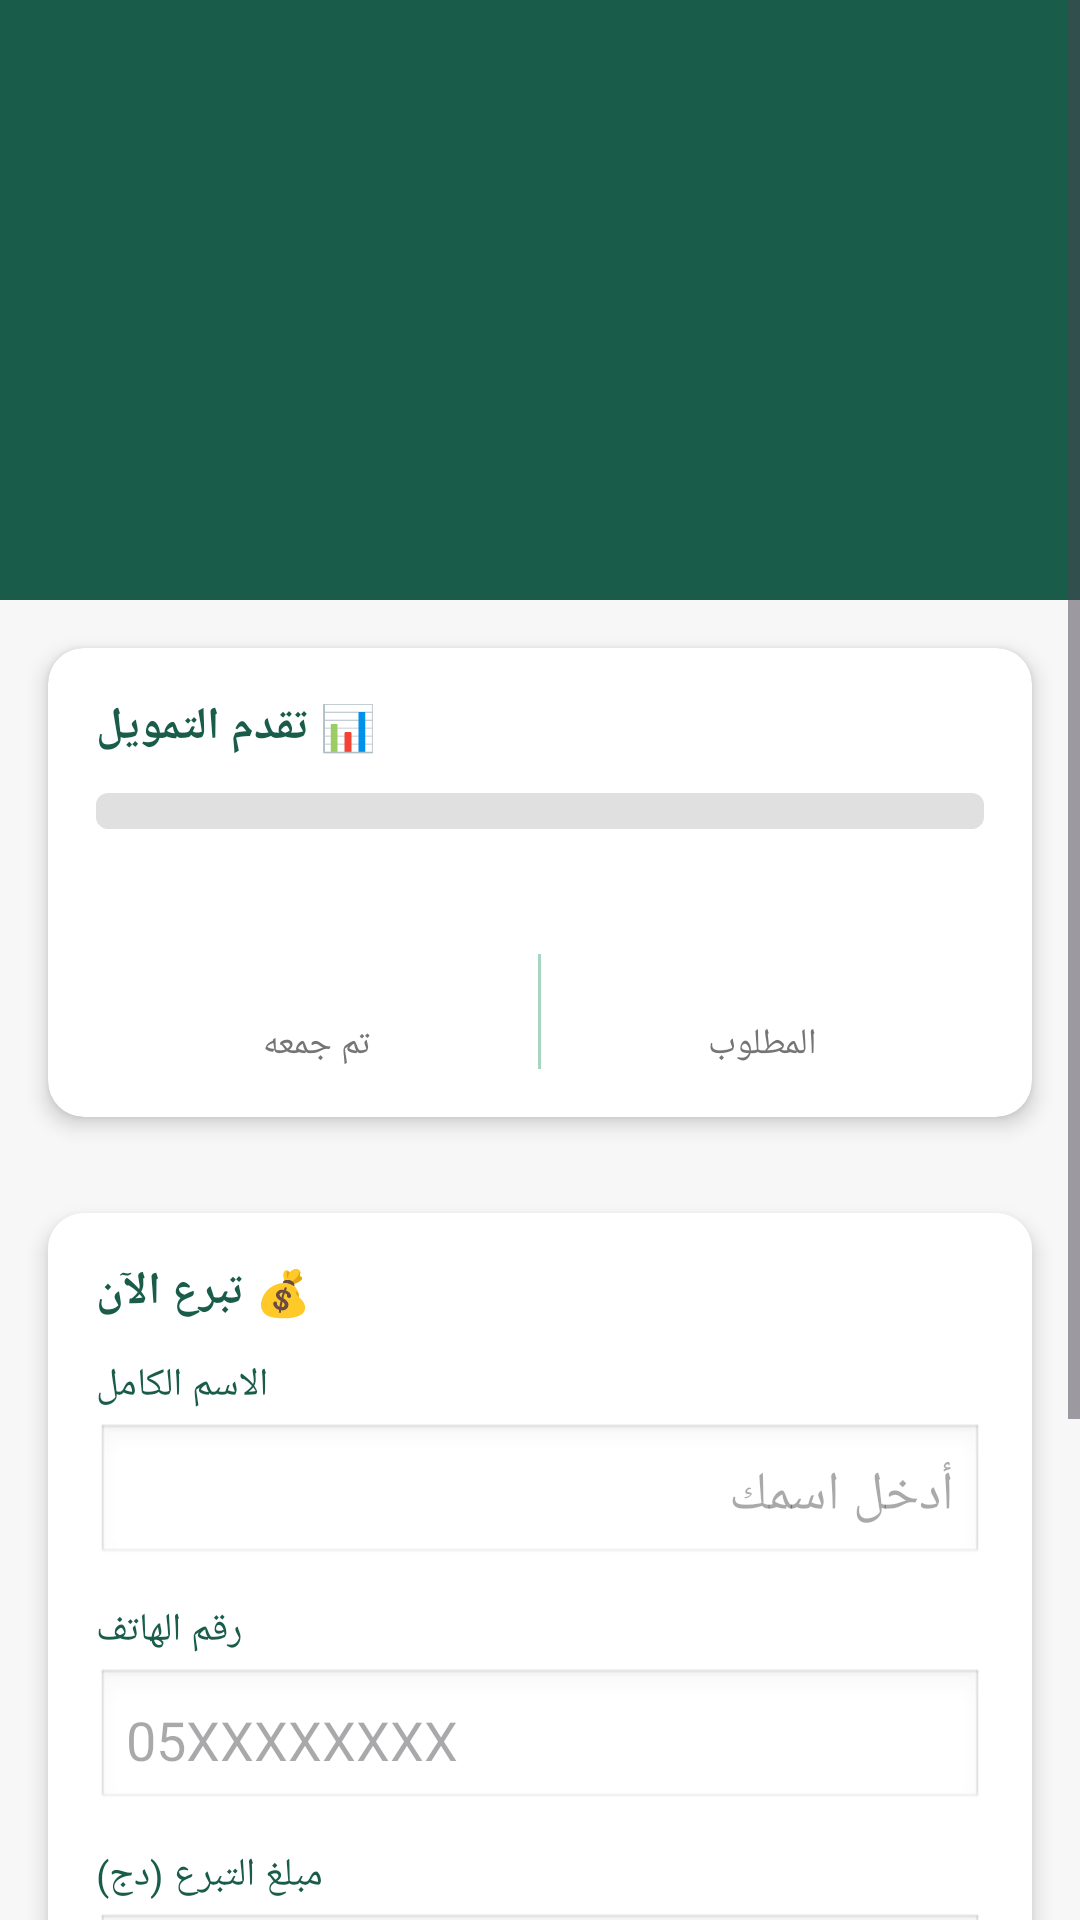

Reconstruct the res/layout file that produces this screen, plus the resources it refers to.
<!-- AndroidManifest.xml: application theme Theme.MyAppWaqf -->
<!-- res/layout/activity_detail.xml -->
<?xml version="1.0" encoding="utf-8"?>
<ScrollView
    xmlns:android="http://schemas.android.com/apk/res/android"
    android:layout_width="match_parent"
    android:layout_height="match_parent"
    android:background="@color/background">

    <LinearLayout
        android:layout_width="match_parent"
        android:layout_height="wrap_content"
        android:orientation="vertical">

        
        <LinearLayout
            android:layout_width="match_parent"
            android:layout_height="200dp"
            android:background="@color/green_dark"
            android:orientation="vertical"
            android:gravity="center"
            android:padding="24dp">

            <TextView
                android:id="@+id/tvDetailIcon"
                android:layout_width="wrap_content"
                android:layout_height="wrap_content"
                android:textSize="56sp"/>

            <TextView
                android:id="@+id/tvDetailType"
                android:layout_width="wrap_content"
                android:layout_height="wrap_content"
                android:textColor="@color/gold"
                android:textSize="22sp"
                android:textStyle="bold"
                android:layout_marginTop="8dp"/>

            <TextView
                android:id="@+id/tvDetailLocation"
                android:layout_width="wrap_content"
                android:layout_height="wrap_content"
                android:textColor="@color/green_light"
                android:textSize="14sp"
                android:layout_marginTop="4dp"/>
        </LinearLayout>

        
        <androidx.cardview.widget.CardView
            xmlns:app="http://schemas.android.com/apk/res-auto"
            android:layout_width="match_parent"
            android:layout_height="wrap_content"
            android:layout_margin="16dp"
            app:cardCornerRadius="12dp"
            app:cardElevation="4dp">

            <LinearLayout
                android:layout_width="match_parent"
                android:layout_height="wrap_content"
                android:orientation="vertical"
                android:padding="16dp">

                <TextView
                    android:layout_width="wrap_content"
                    android:layout_height="wrap_content"
                    android:text="📊 تقدم التمويل"
                    android:textColor="@color/green_dark"
                    android:textSize="15sp"
                    android:textStyle="bold"/>

                <ProgressBar
                    android:id="@+id/progressDetail"
                    style="?android:attr/progressBarStyleHorizontal"
                    android:layout_width="match_parent"
                    android:layout_height="12dp"
                    android:layout_marginTop="12dp"
                    android:progressDrawable="@drawable/progress_green"
                    android:max="100"/>

                <LinearLayout
                    android:layout_width="match_parent"
                    android:layout_height="wrap_content"
                    android:orientation="horizontal"
                    android:layout_marginTop="8dp">

                    <TextView
                        android:id="@+id/tvDetailPercent"
                        android:layout_width="wrap_content"
                        android:layout_height="wrap_content"
                        android:textColor="@color/green_medium"
                        android:textSize="13sp"
                        android:textStyle="bold"/>

                    <View
                        android:layout_width="0dp"
                        android:layout_height="0dp"
                        android:layout_weight="1"/>

                    <TextView
                        android:id="@+id/tvDetailDonors"
                        android:layout_width="wrap_content"
                        android:layout_height="wrap_content"
                        android:textColor="@color/text_gray"
                        android:textSize="13sp"/>
                </LinearLayout>

                
                <LinearLayout
                    android:layout_width="match_parent"
                    android:layout_height="wrap_content"
                    android:orientation="horizontal"
                    android:layout_marginTop="16dp">

                    <LinearLayout
                        android:layout_width="0dp"
                        android:layout_height="wrap_content"
                        android:layout_weight="1"
                        android:orientation="vertical"
                        android:gravity="center">

                        <TextView
                            android:id="@+id/tvCollected"
                            android:layout_width="wrap_content"
                            android:layout_height="wrap_content"
                            android:textColor="@color/green_dark"
                            android:textSize="16sp"
                            android:textStyle="bold"/>

                        <TextView
                            android:layout_width="wrap_content"
                            android:layout_height="wrap_content"
                            android:text="تم جمعه"
                            android:textColor="@color/text_gray"
                            android:textSize="12sp"/>
                    </LinearLayout>

                    <View
                        android:layout_width="1dp"
                        android:layout_height="match_parent"
                        android:background="@color/green_light"/>

                    <LinearLayout
                        android:layout_width="0dp"
                        android:layout_height="wrap_content"
                        android:layout_weight="1"
                        android:orientation="vertical"
                        android:gravity="center">

                        <TextView
                            android:id="@+id/tvTarget"
                            android:layout_width="wrap_content"
                            android:layout_height="wrap_content"
                            android:textColor="@color/gold_dark"
                            android:textSize="16sp"
                            android:textStyle="bold"/>

                        <TextView
                            android:layout_width="wrap_content"
                            android:layout_height="wrap_content"
                            android:text="المطلوب"
                            android:textColor="@color/text_gray"
                            android:textSize="12sp"/>
                    </LinearLayout>
                </LinearLayout>
            </LinearLayout>
        </androidx.cardview.widget.CardView>


        
        <androidx.cardview.widget.CardView
            xmlns:app="http://schemas.android.com/apk/res-auto"
            android:layout_width="match_parent"
            android:layout_height="wrap_content"
            android:layout_margin="16dp"
            app:cardCornerRadius="12dp"
            app:cardElevation="4dp">

            <LinearLayout
                android:layout_width="match_parent"
                android:layout_height="wrap_content"
                android:orientation="vertical"
                android:background="@color/card_bg"
                android:padding="16dp">

                <TextView
                    android:layout_width="wrap_content"
                    android:layout_height="wrap_content"
                    android:text="💰 تبرع الآن"
                    android:textColor="@color/green_dark"
                    android:textSize="15sp"
                    android:textStyle="bold"
                    android:layout_marginBottom="12dp"/>

                
                <TextView
                    android:layout_width="wrap_content"
                    android:layout_height="wrap_content"
                    android:text="الاسم الكامل"
                    android:textColor="@color/green_dark"
                    android:textSize="13sp"
                    android:layout_marginBottom="4dp"/>

                <EditText
                    android:id="@+id/etName"
                    android:layout_width="match_parent"
                    android:layout_height="wrap_content"
                    android:hint="أدخل اسمك"
                    android:inputType="textPersonName"
                    android:padding="10dp"
                    android:autofillHints="name"
                    android:background="@android:drawable/edit_text"
                    android:layout_marginBottom="12dp"/>

                
                <TextView
                    android:layout_width="wrap_content"
                    android:layout_height="wrap_content"
                    android:text="رقم الهاتف"
                    android:textColor="@color/green_dark"
                    android:textSize="13sp"
                    android:layout_marginBottom="4dp"/>

                <EditText
                    android:id="@+id/etPhone"
                    android:layout_width="match_parent"
                    android:layout_height="wrap_content"
                    android:hint="05XXXXXXXX"
                    android:inputType="phone"
                    android:padding="10dp"
                    android:autofillHints="phoneNumber"
                    android:background="@android:drawable/edit_text"
                    android:layout_marginBottom="12dp"/>

                
                <TextView
                    android:layout_width="wrap_content"
                    android:layout_height="wrap_content"
                    android:text="مبلغ التبرع (دج)"
                    android:textColor="@color/green_dark"
                    android:textSize="13sp"
                    android:layout_marginBottom="4dp"/>

                <EditText
                    android:id="@+id/etDonationAmount"
                    android:layout_width="match_parent"
                    android:layout_height="wrap_content"
                    android:hint="أدخل المبلغ"
                    android:inputType="numberDecimal"
                    android:padding="10dp"
                    android:autofillHints="no"
                    android:background="@android:drawable/edit_text"
                    android:layout_marginBottom="12dp"/>

                
                <TextView
                    android:layout_width="wrap_content"
                    android:layout_height="wrap_content"
                    android:text="طريقة الدفع"
                    android:textColor="@color/green_dark"
                    android:textSize="13sp"
                    android:layout_marginBottom="4dp"/>

                <Spinner
                    android:id="@+id/spinnerPayment"
                    android:layout_width="match_parent"
                    android:layout_height="wrap_content"
                    android:background="@android:drawable/btn_dropdown"
                    android:padding="8dp"
                    android:layout_marginBottom="16dp"/>

                <Button
                    android:id="@+id/btnDonate"
                    android:layout_width="match_parent"
                    android:layout_height="wrap_content"
                    android:background="@color/gold"
                    android:text="✅ تأكيد التبرع"
                    android:textColor="@color/green_dark"
                    android:textSize="16sp"
                    android:textStyle="bold"
                    android:padding="14dp"/>

            </LinearLayout>
        </androidx.cardview.widget.CardView>

    </LinearLayout>
</ScrollView>
<!-- resources referenced by this layout -->
<resources>
  <color name="background">#F7F7F7</color>
  <color name="card_bg">#FFFFFF</color>
  <color name="gold">#C9973A</color>
  <color name="gold_dark">#A67C2A</color>
  <color name="green_dark">#1A5C4A</color>
  <color name="green_light">#A8D5C2</color>
  <color name="green_medium">#236B55</color>
  <color name="text_gray">#757575</color>
  <!-- drawable progress_green (drawable) -->
  <?xml version="1.0" encoding="utf-8"?>
  <layer-list xmlns:android="http://schemas.android.com/apk/res/android">
      <item android:id="@android:id/background">
          <shape android:shape="rectangle">
              <corners android:radius="4dp"/>
              <solid android:color="#E0E0E0"/>
          </shape>
      </item>
      <item android:id="@android:id/progress">
          <clip>
              <shape android:shape="rectangle">
                  <corners android:radius="4dp"/>
                  <solid android:color="#2E7D32"/>
              </shape>
          </clip>
      </item>
  </layer-list>
  <style name="Theme.MyAppWaqf" parent="Base.Theme.MyAppWaqf" />
  <style name="Base.Theme.MyAppWaqf" parent="Theme.Material3.DayNight.NoActionBar">
          
          
      </style>
</resources>
